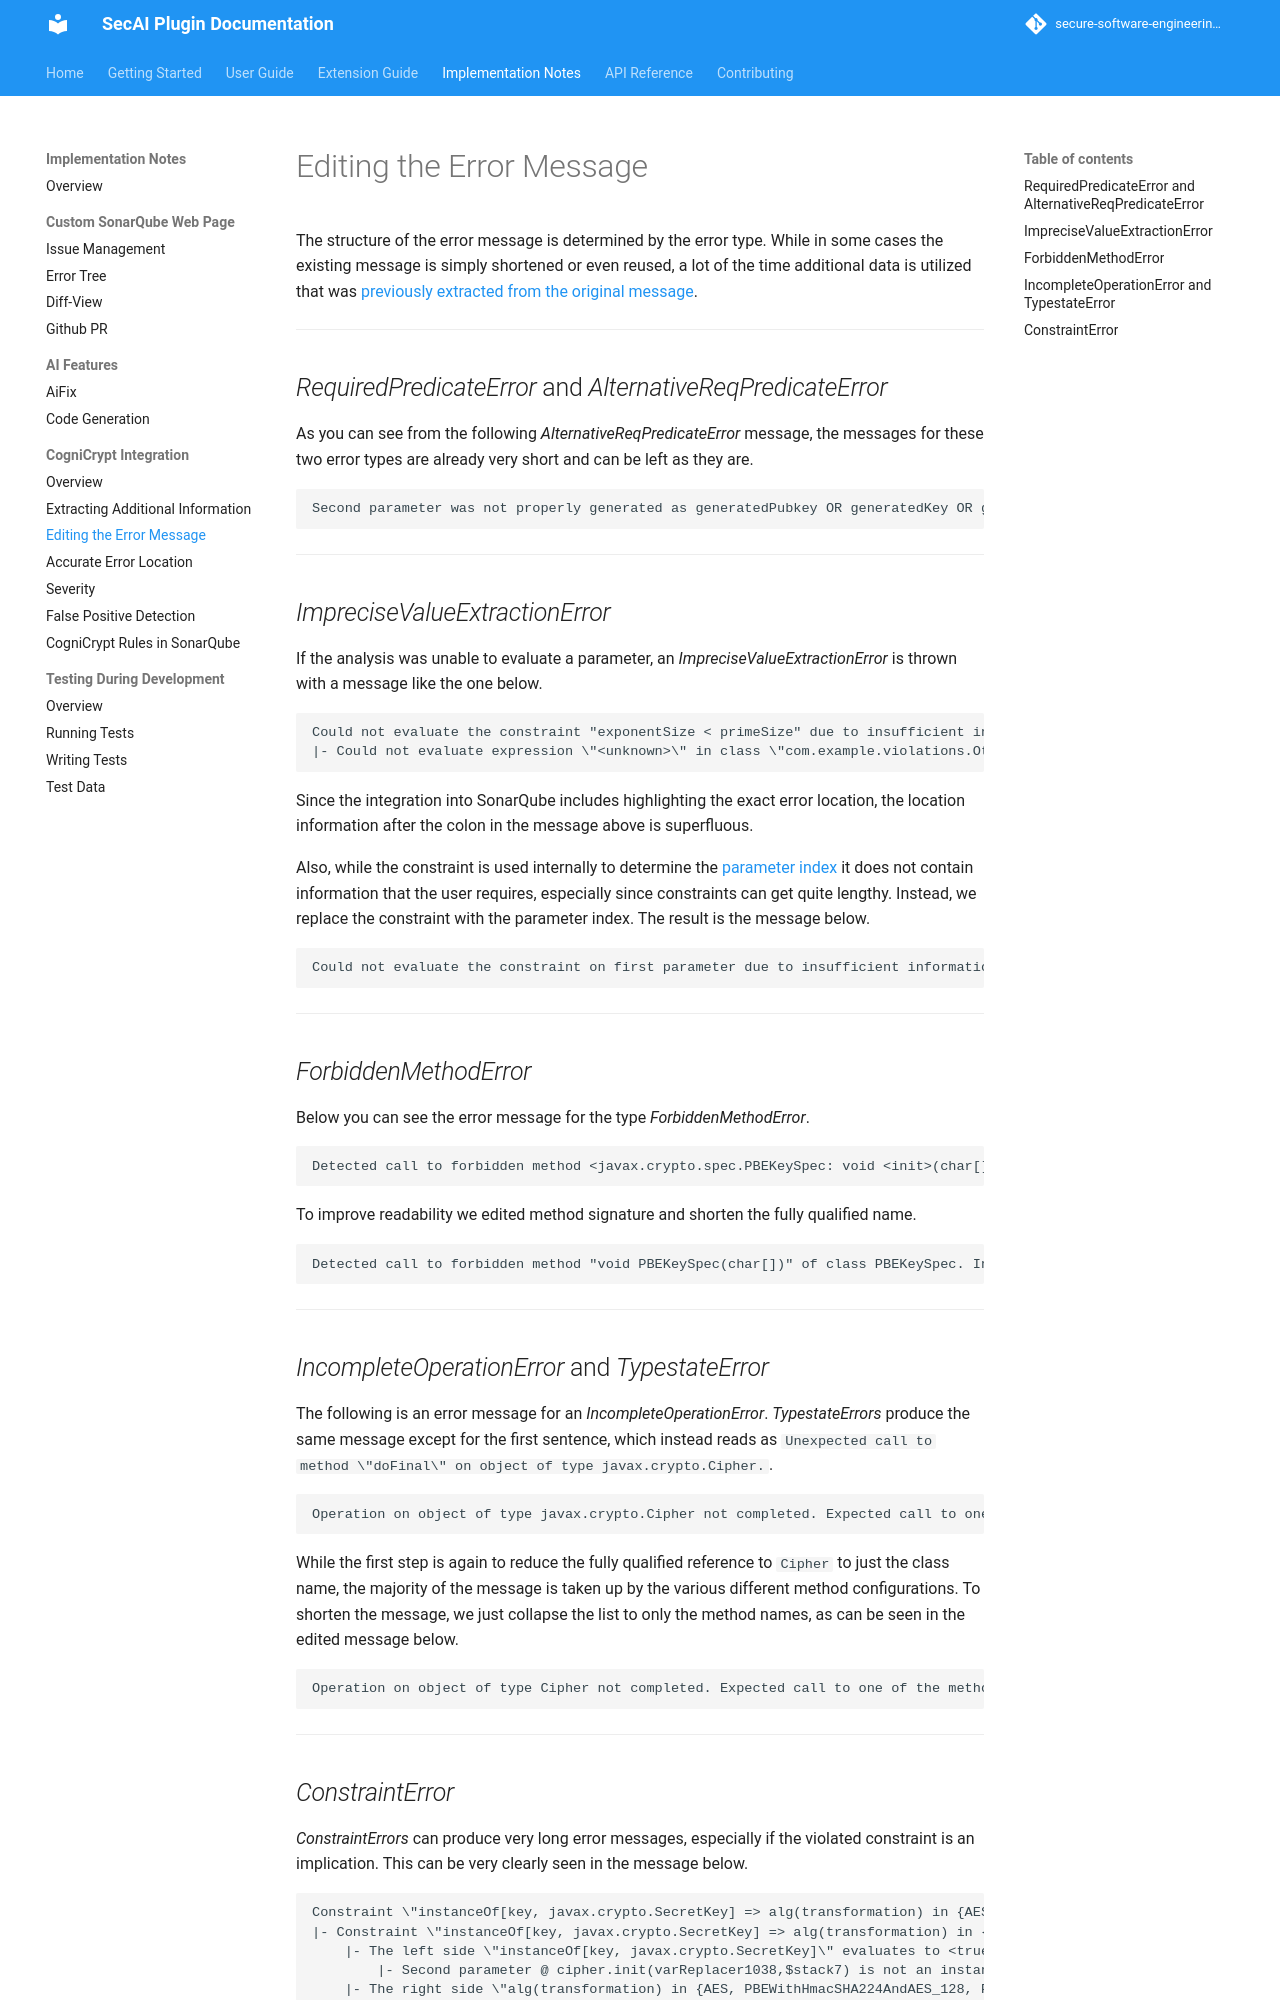

repository: secure-software-engineering/CogniCryptSQPlugin · page: pr-11/cognicrypt/cc-message-edit.html · generator: mkdocs

# Editing the Error Message

The structure of the error message is determined by the error type. While in some cases the existing message is simply shortened or even reused, a lot of the time additional data is utilized that was [previously extracted from the original message](cc-message-deconstruction.md).

---

## _RequiredPredicateError_ and _AlternativeReqPredicateError_

As you can see from the following _AlternativeReqPredicateError_ message, the messages for these two error types are already very short and can be left as they are.

```text
Second parameter was not properly generated as generatedPubkey OR generatedKey OR generatedPrivkey
```

---

## _ImpreciseValueExtractionError_

If the analysis was unable to evaluate a parameter, an _ImpreciseValueExtractionError_ is thrown with a message like the one below.

```text
Could not evaluate the constraint "exponentSize < primeSize" due to insufficient information:
|- Could not evaluate expression \"<unknown>\" in class \"com.example.violations.OtherViolations\" @ $stack3.<init>(prime,varReplacer1) @ line 15
```

Since the integration into SonarQube includes highlighting the exact error location, the location information after the colon in the message above is superfluous.

Also, while the constraint is used internally to determine the [parameter index](cc-message-deconstruction.md#parameter-index) it does not contain information that the user requires, especially since constraints can get quite lengthy. Instead, we replace the constraint with the parameter index. The result is the message below.

```text
Could not evaluate the constraint on first parameter due to insufficient information
```

---

## _ForbiddenMethodError_

Below you can see the error message for the type _ForbiddenMethodError_. 

```text
Detected call to forbidden method <javax.crypto.spec.PBEKeySpec: void <init>(char[])> of class javax.crypto.spec.PBEKeySpec. Instead, call one of the methods {PBEKeySpec(char[], byte[], int, int)}
```

To improve readability we edited method signature and shorten the fully qualified name.

```text
Detected call to forbidden method "void PBEKeySpec(char[])" of class PBEKeySpec. Instead, call one of the methods [PBEKeySpec]
```

---

## _IncompleteOperationError_ and _TypestateError_

The following is an error message for an _IncompleteOperationError_. _TypestateErrors_ produce the same message except for the first sentence, which instead reads as `Unexpected call to method \"doFinal\" on object of type javax.crypto.Cipher.`.

```text
Operation on object of type javax.crypto.Cipher not completed. Expected call to one of the methods {doFinal(byte[]), update(byte[], int, int, byte[], int), doFinal(byte[], int, int, byte[], int), doFinal(byte[], int, int, byte[]), update(byte[]), update(byte[], int, int, byte[]), updateAAD(byte[], int, int), update(byte[], int, int), update(java.nio.ByteBuffer, java.nio.ByteBuffer), wrap(java.security.Key), updateAAD(byte[]), updateAAD(java.nio.ByteBuffer), doFinal(byte[], int, int), doFinal(java.nio.ByteBuffer, java.nio.ByteBuffer)}
```

While the first step is again to reduce the fully qualified reference to `Cipher` to just the class name, the majority of the message is taken up by the various different method configurations. To shorten the message, we just collapse the list to only the method names, as can be seen in the edited message below.

```text
Operation on object of type Cipher not completed. Expected call to one of the methods [doFinal, update, updateAAD, wrap]
```

---
